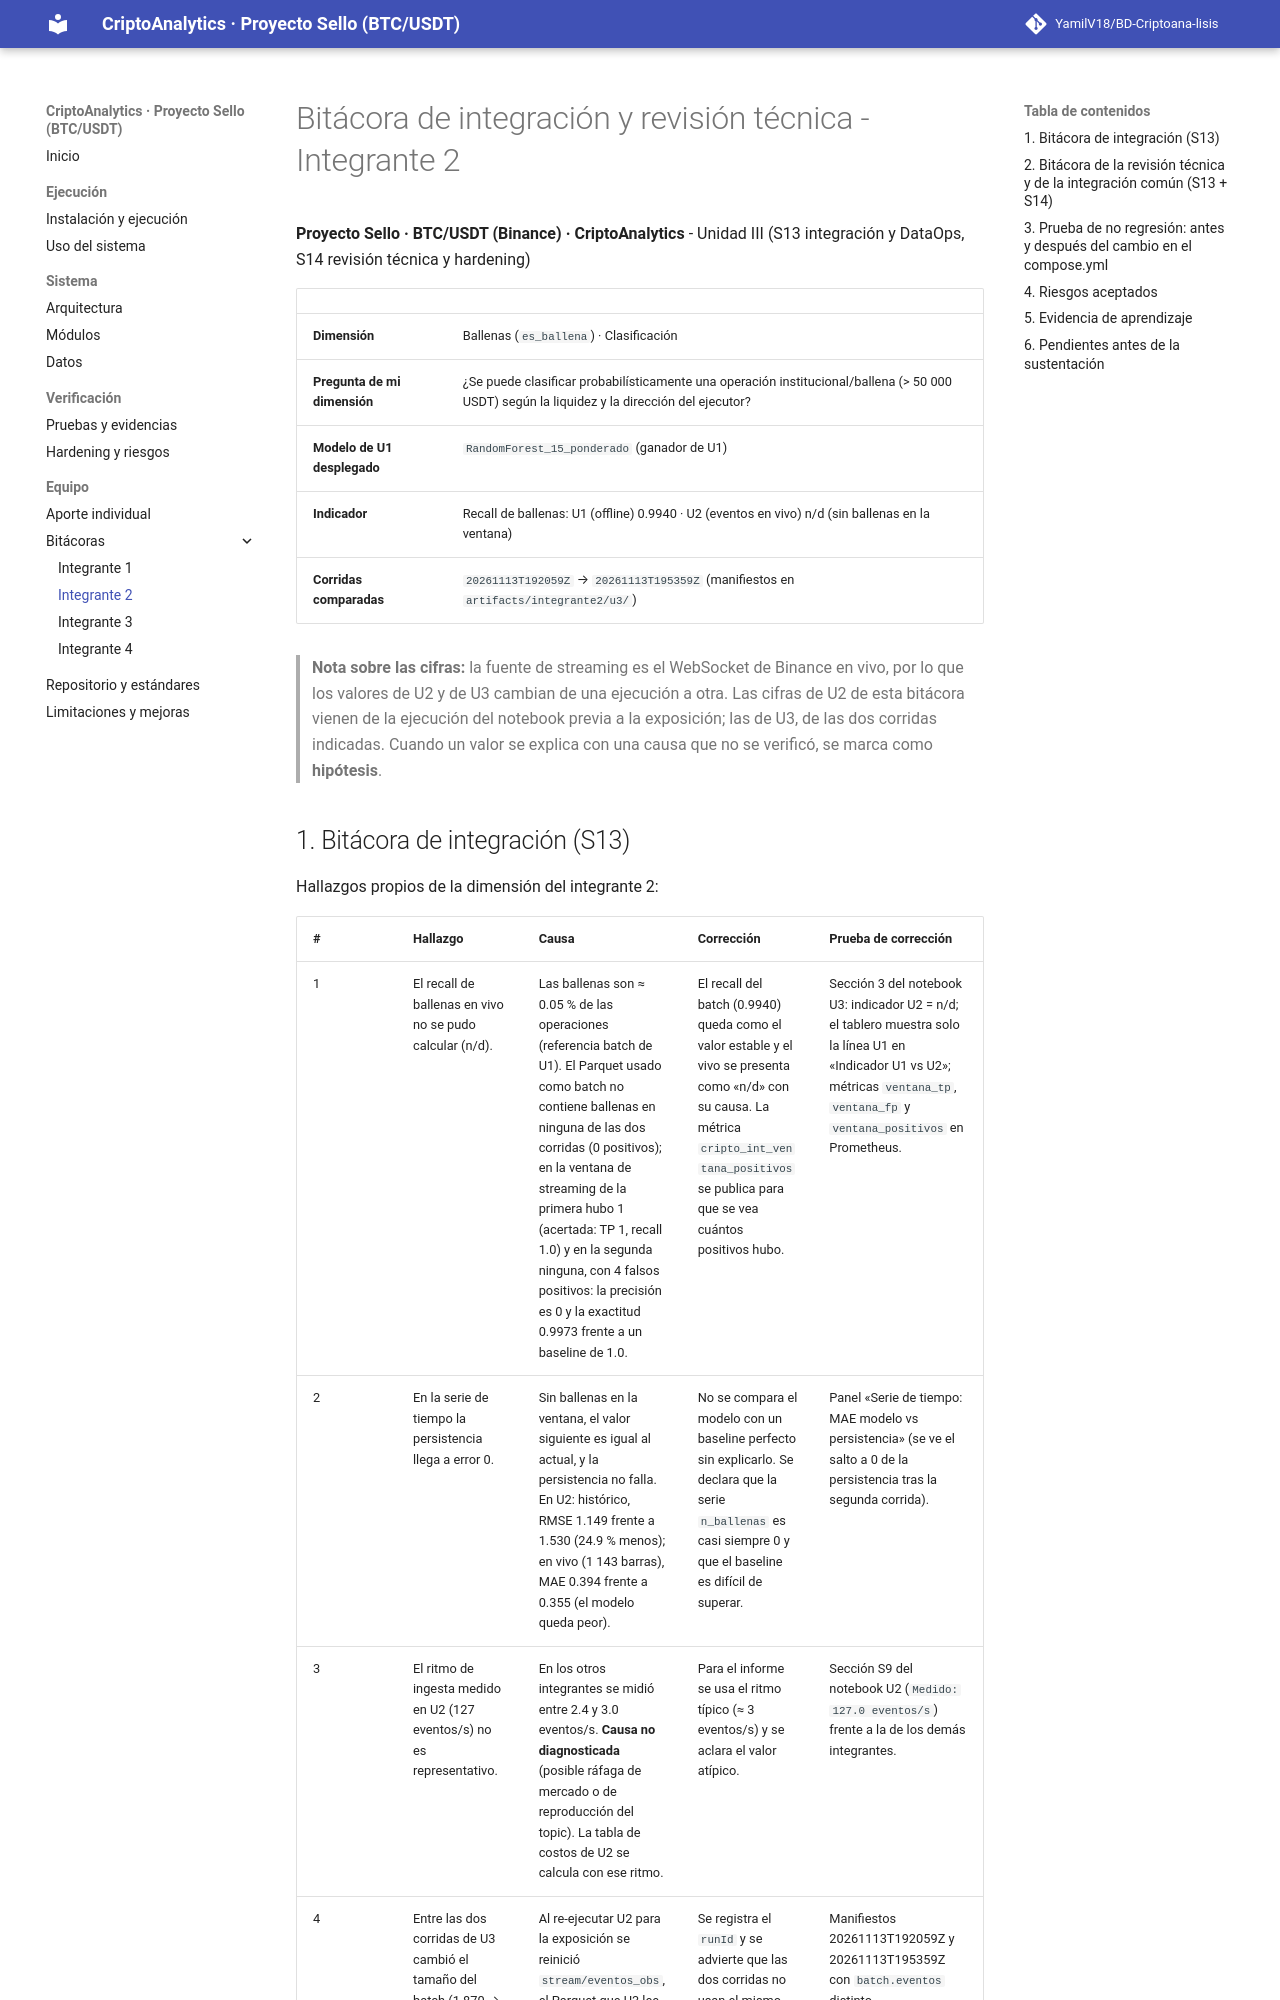

repository: YamilV18/BD-Criptoana-lisis · page: bitacoras/integrante2/index.html · generator: mkdocs

# Bitácora de integración y revisión técnica - Integrante 2

**Proyecto Sello · BTC/USDT (Binance) · CriptoAnalytics** - Unidad III (S13 integración y DataOps, S14 revisión técnica y hardening)

| | |
|---|---|
| **Dimensión** | Ballenas (`es_ballena`) · Clasificación |
| **Pregunta de mi dimensión** | ¿Se puede clasificar probabilísticamente una operación institucional/ballena (> 50 000 USDT) según la liquidez y la dirección del ejecutor? |
| **Modelo de U1 desplegado** | `RandomForest_15_ponderado` (ganador de U1) |
| **Indicador** | Recall de ballenas: U1 (offline) 0.9940 · U2 (eventos en vivo) n/d (sin ballenas en la ventana) |
| **Corridas comparadas** | `20261113T192059Z` → `20261113T195359Z` (manifiestos en `artifacts/integrante2/u3/`) |

> **Nota sobre las cifras:** la fuente de streaming es el WebSocket de Binance en vivo, por lo que los valores de U2 y de U3 cambian de una ejecución a otra. Las cifras de U2 de esta bitácora vienen de la ejecución del notebook previa a la exposición; las de U3, de las dos corridas indicadas. Cuando un valor se explica con una causa que no se verificó, se marca como **hipótesis**.
